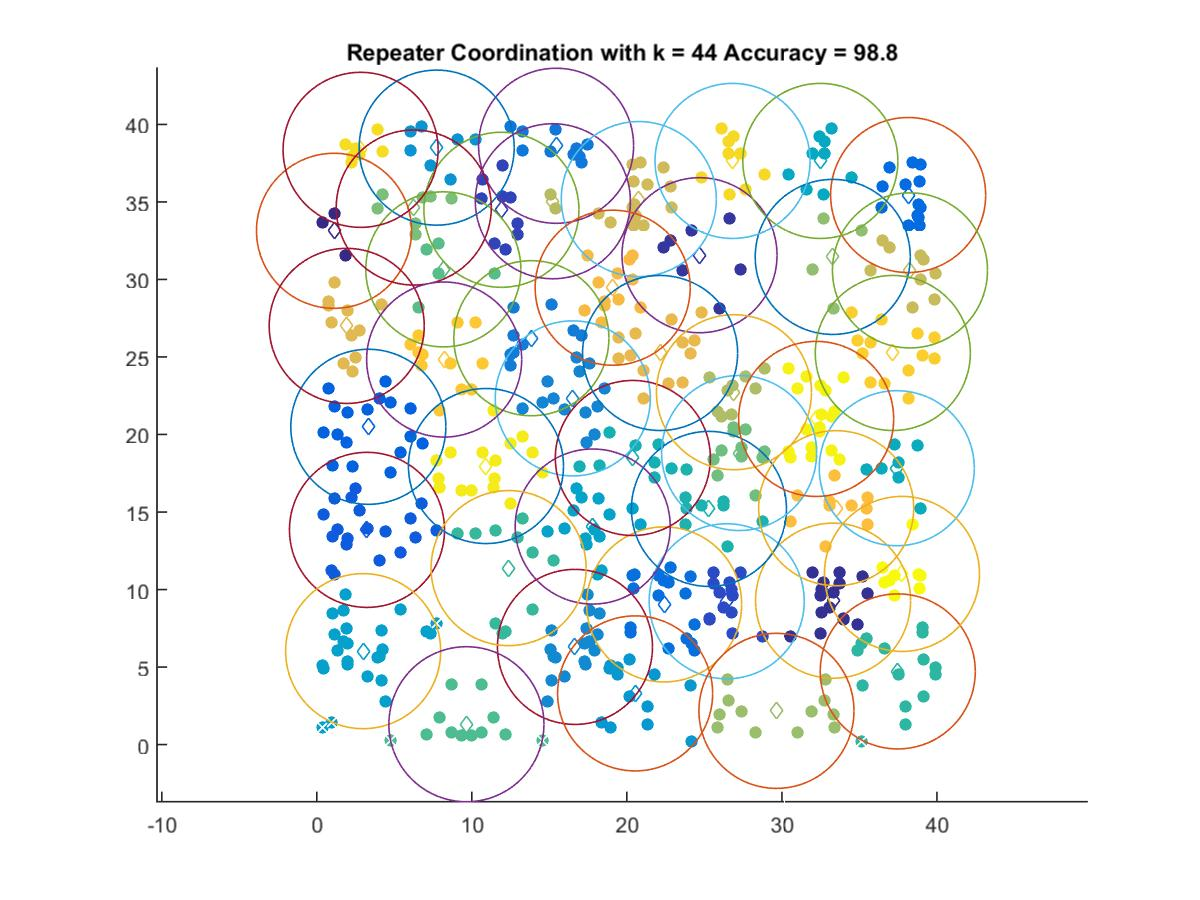

Data behind this chart, as committed beside it:
1.11, 33.139
33.3, 9.28
24.68, 31.56
11.91, 34.49
26.44, 9.243
3.237, 13.85
3.323, 20.5
38.14, 35.45
22.4, 9.039
15.43, 38.62
13.84, 26.21
16.51, 22.33
16.65, 6.299
7.732, 38.5
20.53, 3.299
2.988, 6.024
17.8, 14.06
32.48, 37.65
37.41, 17.82
20.39, 18.48
25.29, 15.2
37.47, 4.718
12.37, 11.38
9.649, 1.311
8.161, 30.65
27.24, 18.81
6.253, 34.64
33.28, 31.45
29.65, 2.173
26.91, 22.73
15.23, 35.05
38.26, 30.59
20.77, 35.19
1.929, 27
22.14, 25.26
19.08, 29.47
33.5, 15.25
8.215, 24.84
37.16, 25.26
26.82, 37.65
2.826, 38.36
10.91, 17.97
32.21, 21
37.74, 11.01
